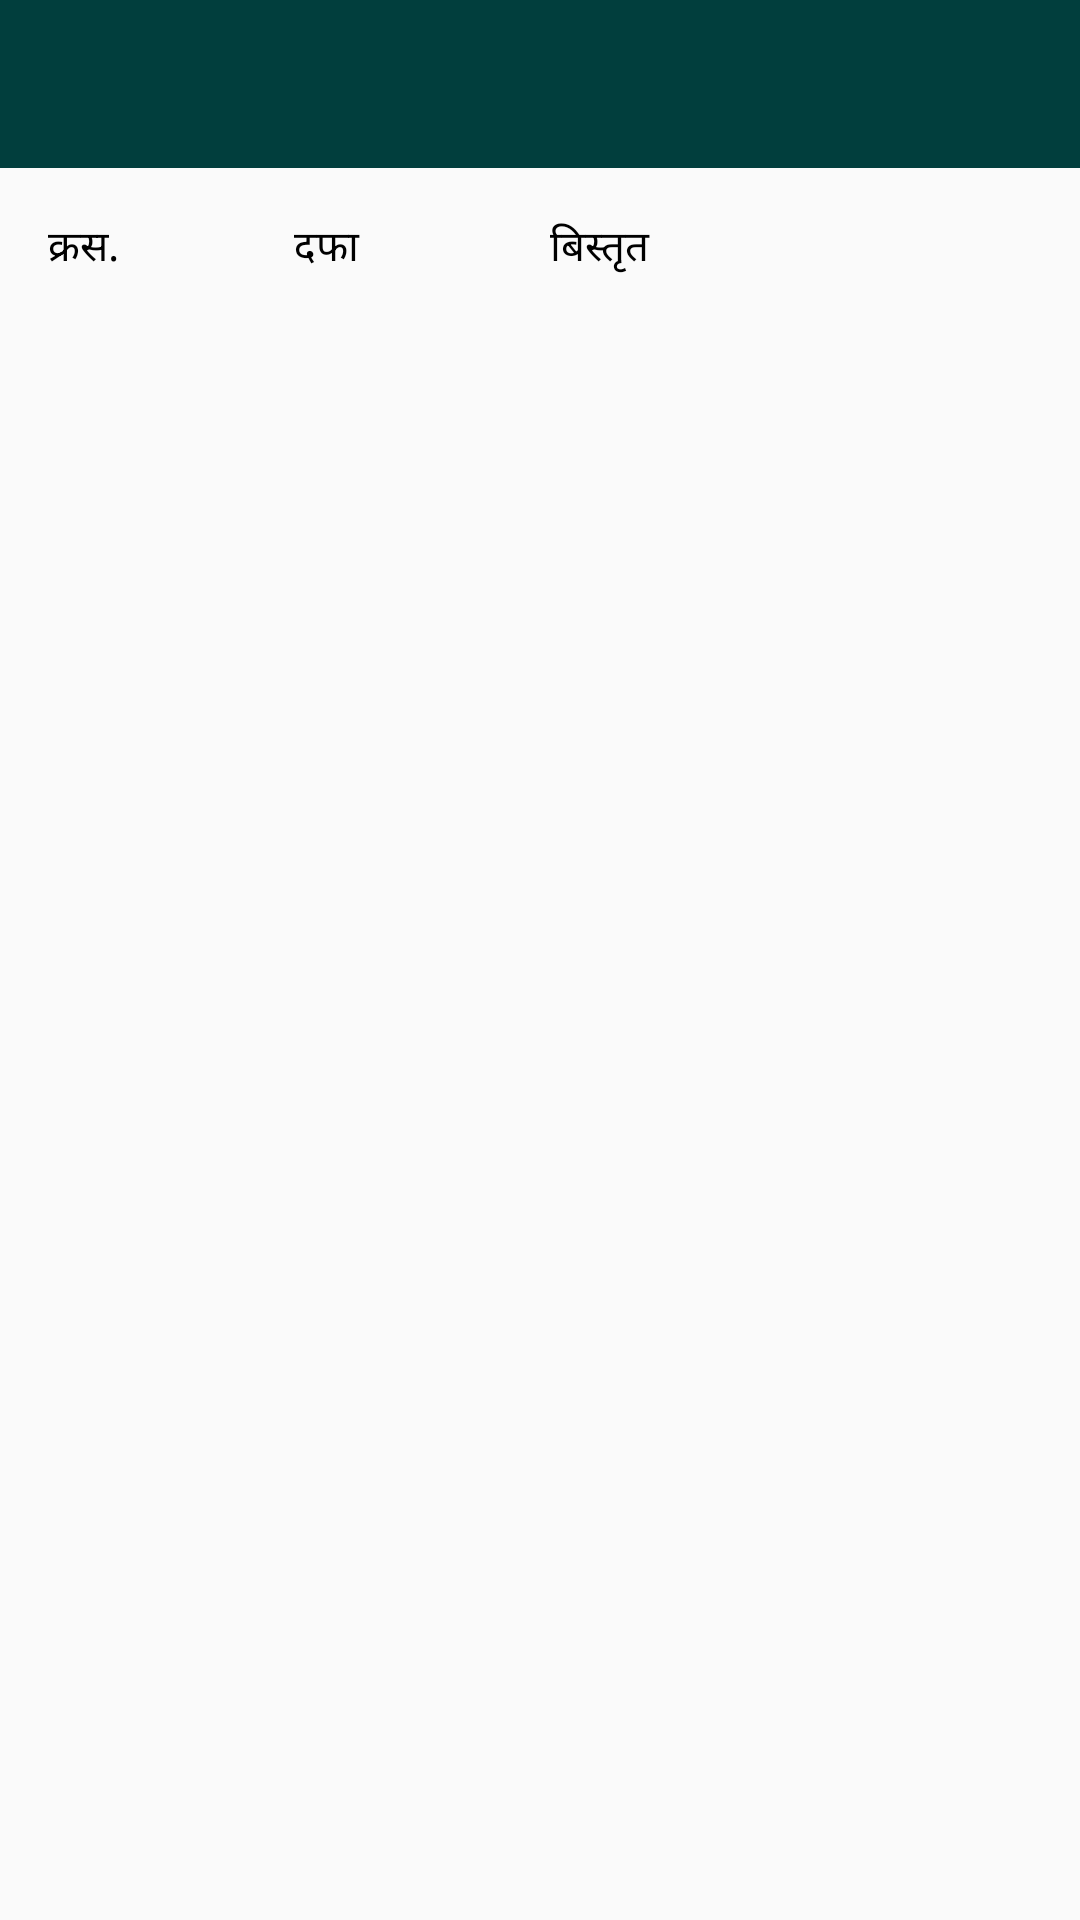

Layout XML and referenced resources for this Android screen:
<!-- AndroidManifest.xml: application theme AppTheme -->
<!-- res/layout/kanun_search_list.xml -->
<?xml version="1.0" encoding="utf-8"?>
<LinearLayout xmlns:android="http://schemas.android.com/apk/res/android"
    android:layout_width="match_parent"
    android:layout_height="match_parent"
    android:orientation="vertical">
    <include
        layout="@layout/toolbar_custum"
        android:layout_width="match_parent"
        android:layout_height="wrap_content" />
    <LinearLayout
        android:layout_width="match_parent"
        android:layout_height="wrap_content"
        android:padding="16dp"
        android:orientation="horizontal"
        android:weightSum="4"
        >

        <TextView
            android:id="@+id/publication"
            android:layout_width="0dp"
            android:layout_weight="1"
            android:layout_height="wrap_content"
            android:layout_below="@+id/title"
            android:layout_toRightOf="@+id/imageView"
            android:textColor="@android:color/black"
            android:text="क्रस." />
        <TextView
            android:textColor="@android:color/black"
            android:id="@+id/pub_year"
            android:layout_width="0dp"
            android:layout_weight="1"
            android:layout_height="wrap_content"
            android:layout_below="@+id/title"
            android:layout_toRightOf="@+id/imageView"
            android:text="दफा " />
        <TextView
            android:textColor="@android:color/black"
            android:id="@+id/month"
            android:layout_width="0dp"
            android:layout_weight="2"
            android:layout_height="wrap_content"
            android:layout_below="@+id/title"
            android:layout_toRightOf="@+id/imageView"
            android:text=" बिस्तृत " />

    </LinearLayout>
    <android.support.v7.widget.RecyclerView xmlns:android="http://schemas.android.com/apk/res/android"
        android:id="@+id/recyclerview"
        android:layout_width="match_parent"
        android:layout_height="match_parent"
        android:background="?android:attr/activatedBackgroundIndicator"
        />
</LinearLayout>
<!-- res/layout/toolbar_custum.xml (included above) -->
<android.support.v7.widget.Toolbar
    xmlns:android="http://schemas.android.com/apk/res/android"
    xmlns:app="http://schemas.android.com/apk/res-auto"
    android:id="@+id/toolbar"
    android:layout_height="wrap_content"
    android:layout_width="match_parent"
    android:fitsSystemWindows="true"
    android:minHeight="?attr/actionBarSize"
    android:theme="@style/ThemeOverlay.AppCompat.Dark.ActionBar"
    android:background="?attr/colorPrimaryDark"
    android:gravity="center"></android.support.v7.widget.Toolbar>
<!-- resources referenced by this layout -->
<resources>
  <style name="AppTheme" parent="Theme.AppCompat.Light.NoActionBar">
          
          <item name="colorPrimary">@color/colorPrimary</item>
          <item name="colorPrimaryDark">@color/colorPrimaryDark</item>
          <item name="colorAccent">@color/colorAccent</item>
          
      </style>
  <color name="colorPrimary">#05605e</color>
  <color name="colorPrimaryDark">#FF013E3D</color>
  <color name="colorAccent">#fff</color>
</resources>
